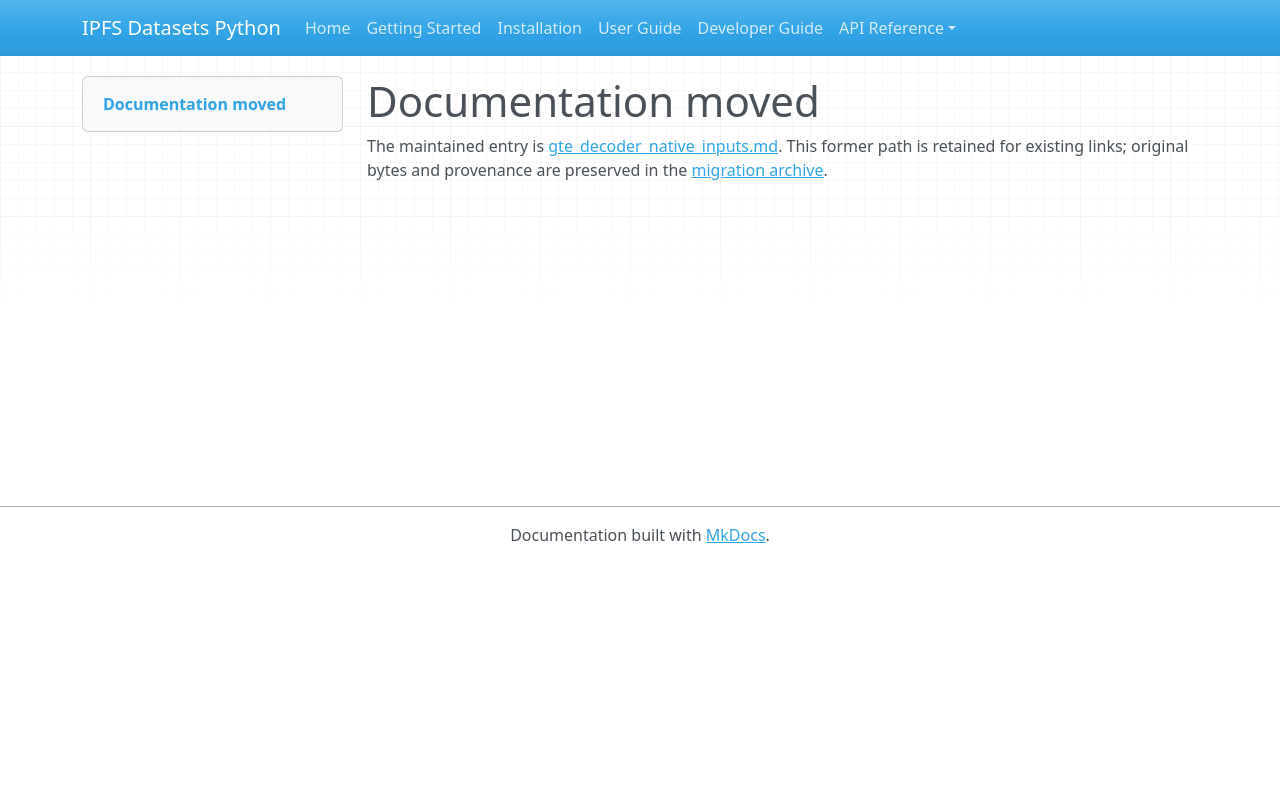

repository: endomorphosis/ipfs_datasets_py · page: autoformalization/gte_decoder_native_inputs/index.html · generator: mkdocs

# Documentation moved

The maintained entry is [gte_decoder_native_inputs.md](../../ipfs_datasets_py/logic/autoformal/docs/guides/gte_decoder_native_inputs.md). This former path is retained for existing links; original bytes and provenance are preserved in the [migration archive](../../ipfs_datasets_py/logic/autoformal/docs/ARCHIVE.md).

<!-- Legacy bookmarks refer to sections in the preserved original. -->
<a id="connect-inherited-decoder-targets-to-native-768d-inputs"></a>
<a id="original-sources-and-complete-split-audit"></a>
<a id="reference-objective-through-the-new-connections"></a>
<a id="preparation-command"></a>
<a id="next-fitting-step"></a>
<a id="actual-preparation-result"></a>
<a id="source-only-evaluation-coverage"></a>
